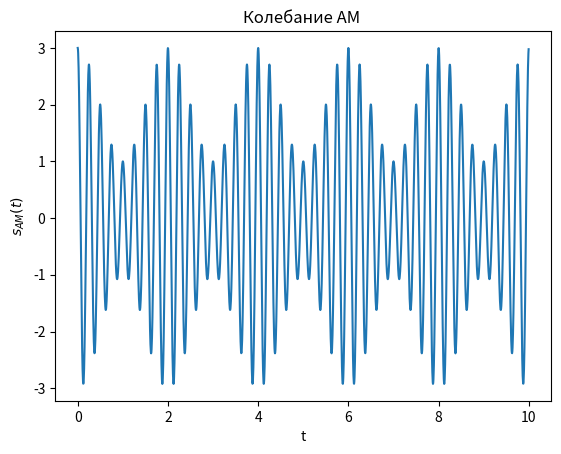
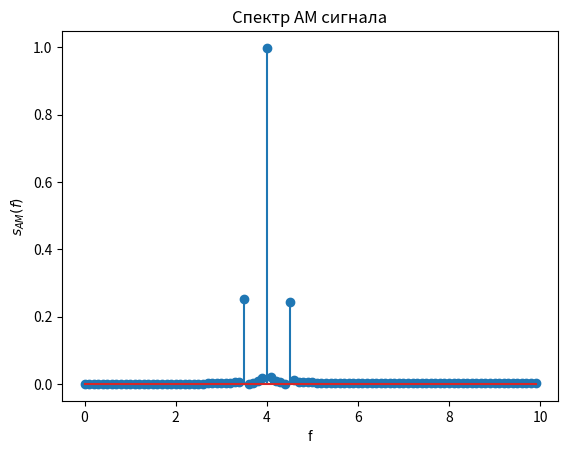
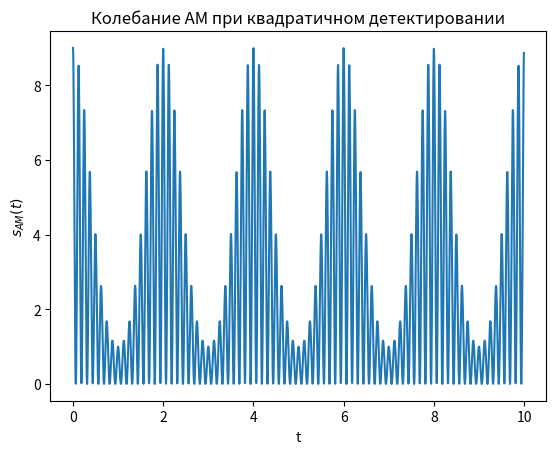
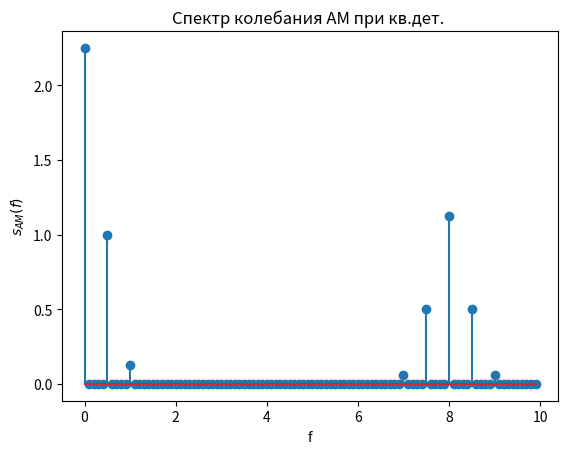
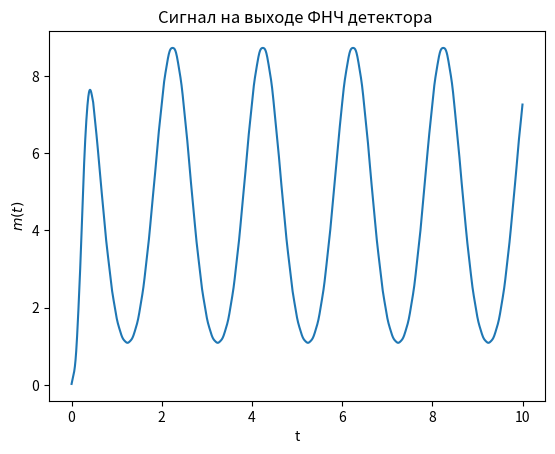
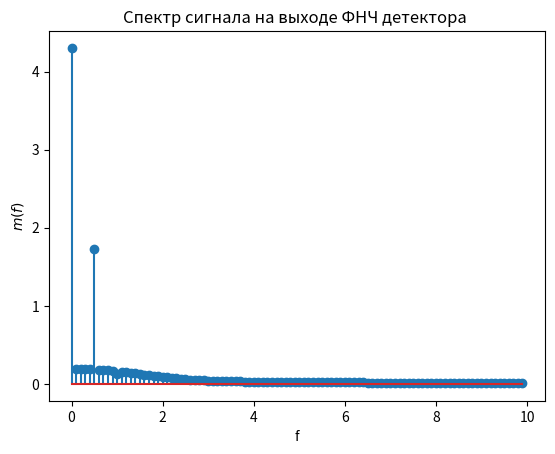

Write Python code to recreate these figures, in order.
from scipy.fftpack import fft, ifft,  fftshift, ifftshift
from scipy import signal
from scipy.signal import kaiserord, lfilter, firwin, freqz
import numpy as np
import matplotlib.pyplot as plt

 
Ns = 2048 # количество дискретных отсчетов сигнала
Tmax = 10 # временной интервал формирования сигнала
dt=Tmax/(Ns-1)  # интервал дискретизации
fs = 1/dt #частота дисктеризации 
t=np.arange(0, 10,1/fs) 

Ac = 2   #амплитуда несущего колебания
fc = 4  #частота несущего колебания
wc = 2*np.pi*fc #  Фаза
xc = np.cos(wc*t) # Несущее колебание f=4

# Низкочастотное колебание

Am = 1 #амплитуда НЧ колебания
fm = 0.5  # Частота НЧ несущего колебания
wm = 2*np.pi*fm # модулирующий НЧ сигнал f=0.5
xm = np.cos(wm*t)

mu = Am/Ac #коэффициент модуляции
sam = Ac*(1+mu*xm)*xc # АМ сигнал 

plt.figure(1)
plt.plot(t,sam)
plt.title('Колебание АМ ')
plt.xlabel('t')
plt.ylabel('$s_{AM}(t)$')


N=2048 # количество точек ДПФ
X = fft(sam,N)/N # вычисление ДПФ и нормирование на N
plt.figure(2)
kf = np.arange(0, N)*fs/N
plt.stem(kf[0:100 ]   ,abs(X[0:100 ] ))
plt.title('Спектр АМ сигнала')
plt.xlabel('f')
plt.ylabel('$s_{AM}(f)$')



s_d = sam**2 # квадратичный детектор, возводим принятое колебание в 2
plt.figure(3)
plt.plot(t,s_d)
plt.title('Колебание АМ при квадратичном детектировании')
plt.xlabel('t')
plt.ylabel('$s_{AM}(t)$')


Xd = fft(s_d)/N # вычисление ДПФ и нормирование на N
plt.figure(4)
kf = np.arange(0, N)*fs/N
plt.stem(kf[0:100 ]   ,abs(Xd[0:100 ]  )) # спектр сигнала после возведения в 2
plt.title('Спектр колебания АМ при кв.дет. ')
plt.xlabel('f')
plt.ylabel('$s_{AM}(f)$')


n=99
fn =   fm/fs
taps = signal.firwin(n,fn) # вычисляем ИХ ФНЧ с нормированной частотой 
d=2*signal.lfilter(taps,1.0,s_d) # сигнал на выходе ФНЧ (выход детектора)
plt.figure(5)
plt.plot(t,d)
plt.title('Сигнал на выходе ФНЧ детектора ')
plt.xlabel('t')
plt.ylabel('$m(t)$') 


Xdd = fft(d)/N # вычисление ДПФ и нормирование на N
plt.figure(6)
kf = np.arange(0, N)*fs/N
plt.stem(kf[0:100]  ,abs(Xdd[0:100] )) 
plt.title('Спектр сигнала на выходе ФНЧ детектора ')
plt.xlabel('f')
plt.ylabel('$m(f)$')
plt.show()
